3-way image classification set "DATASETS_ORGANIZED" from GitHub (louieesss/Capstone); label vocabulary: not pollinated, pollinated, pollinating.

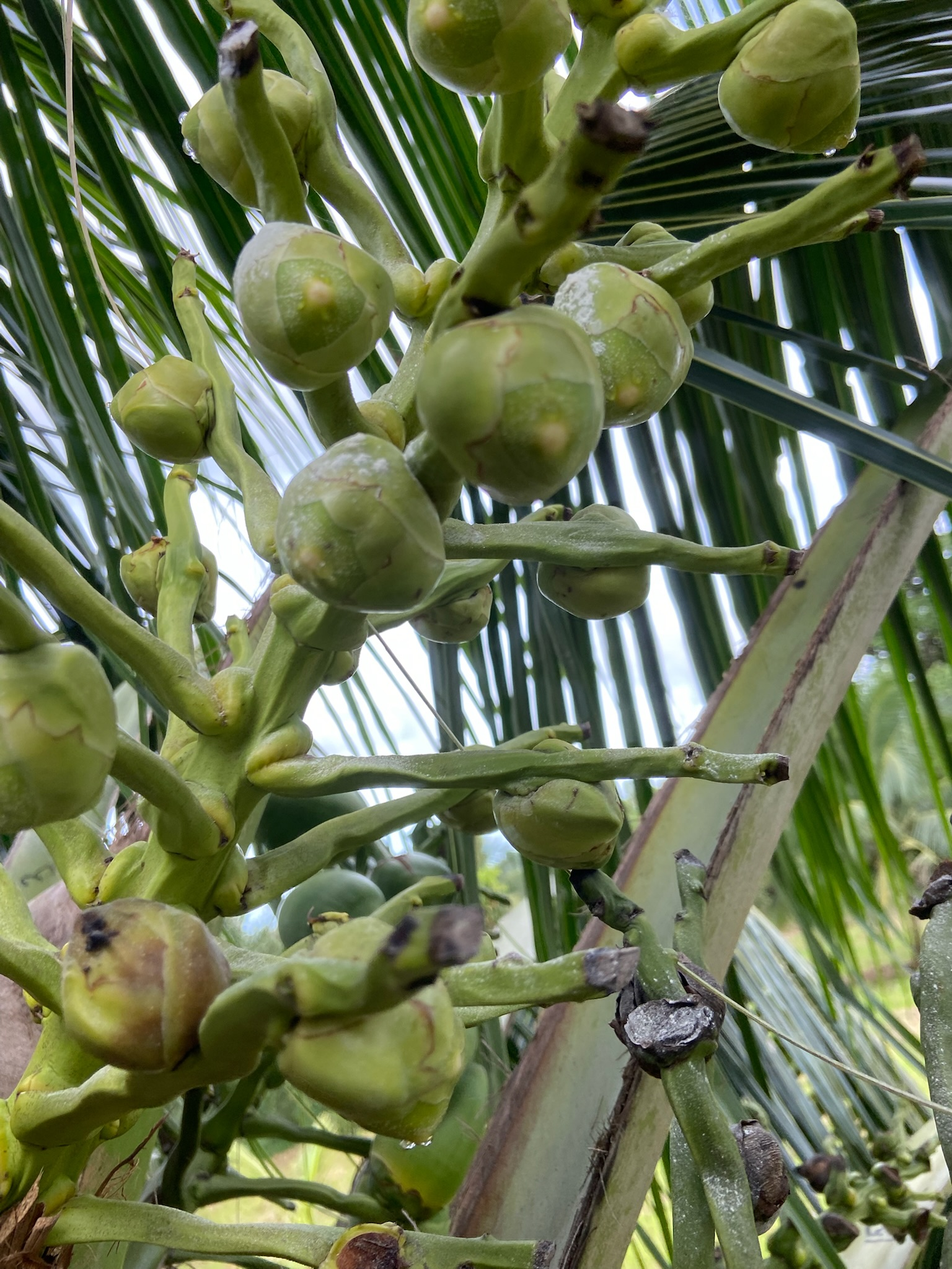
Label: not pollinated

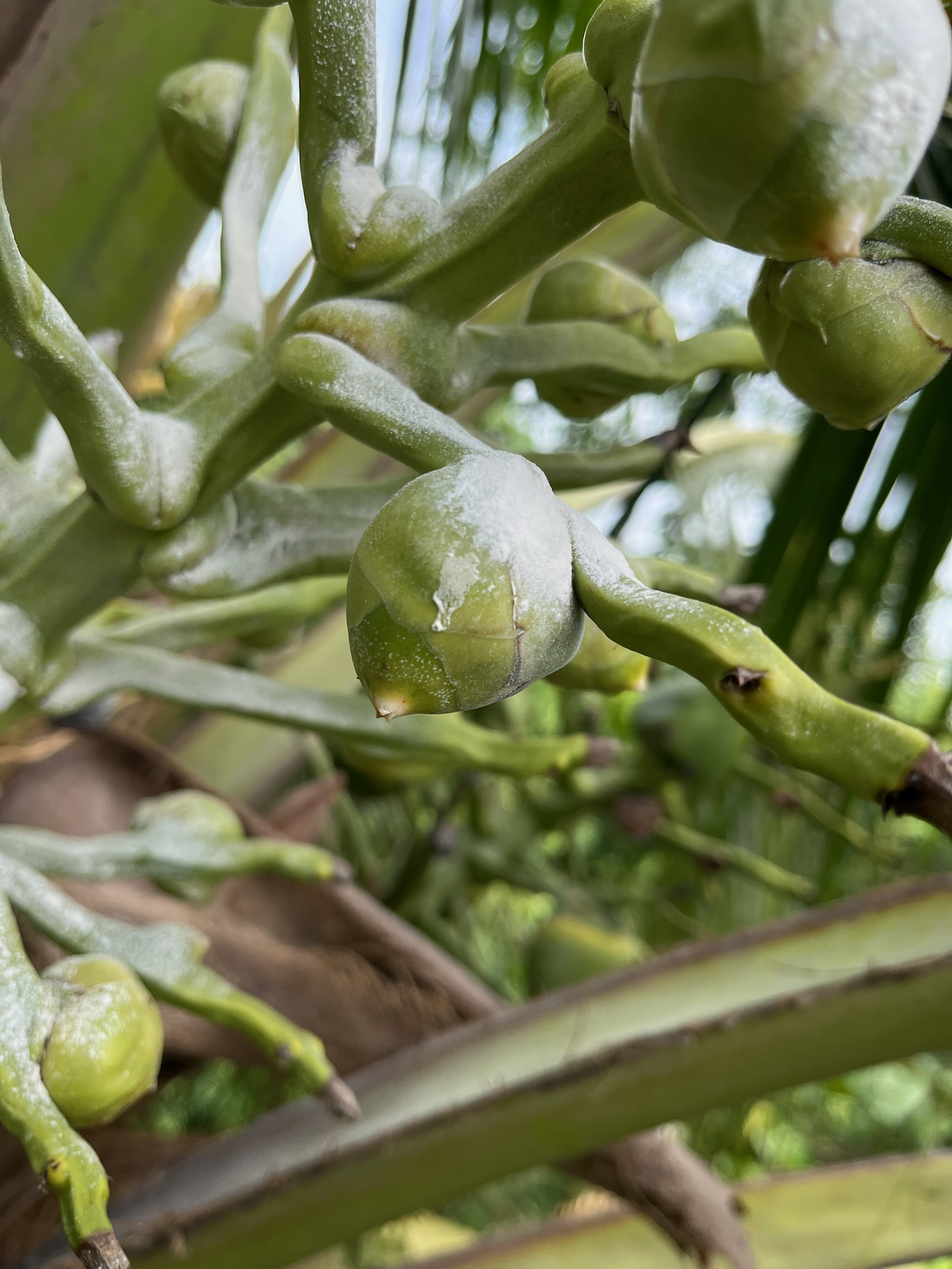
Label: pollinating

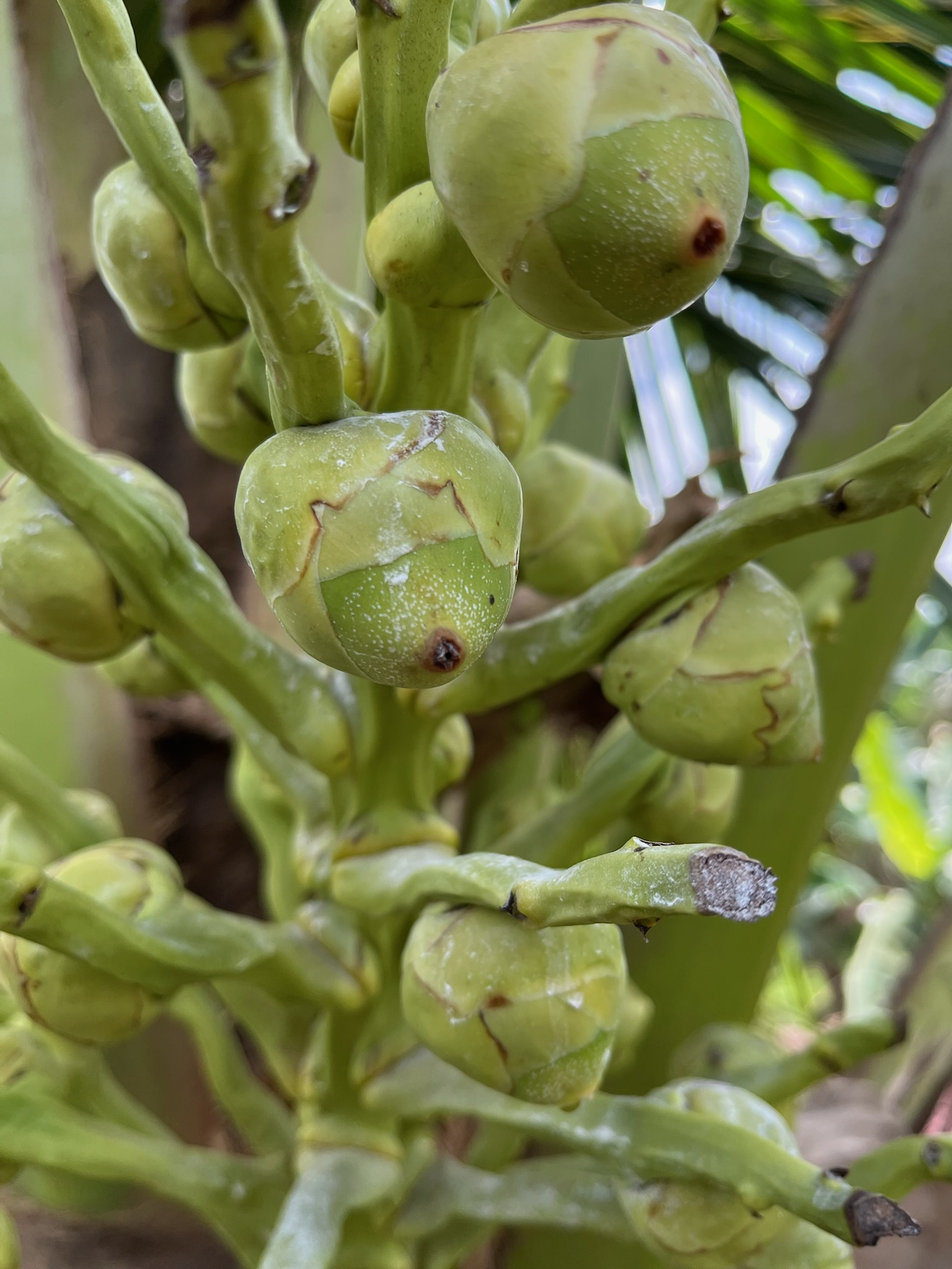
Label: pollinated

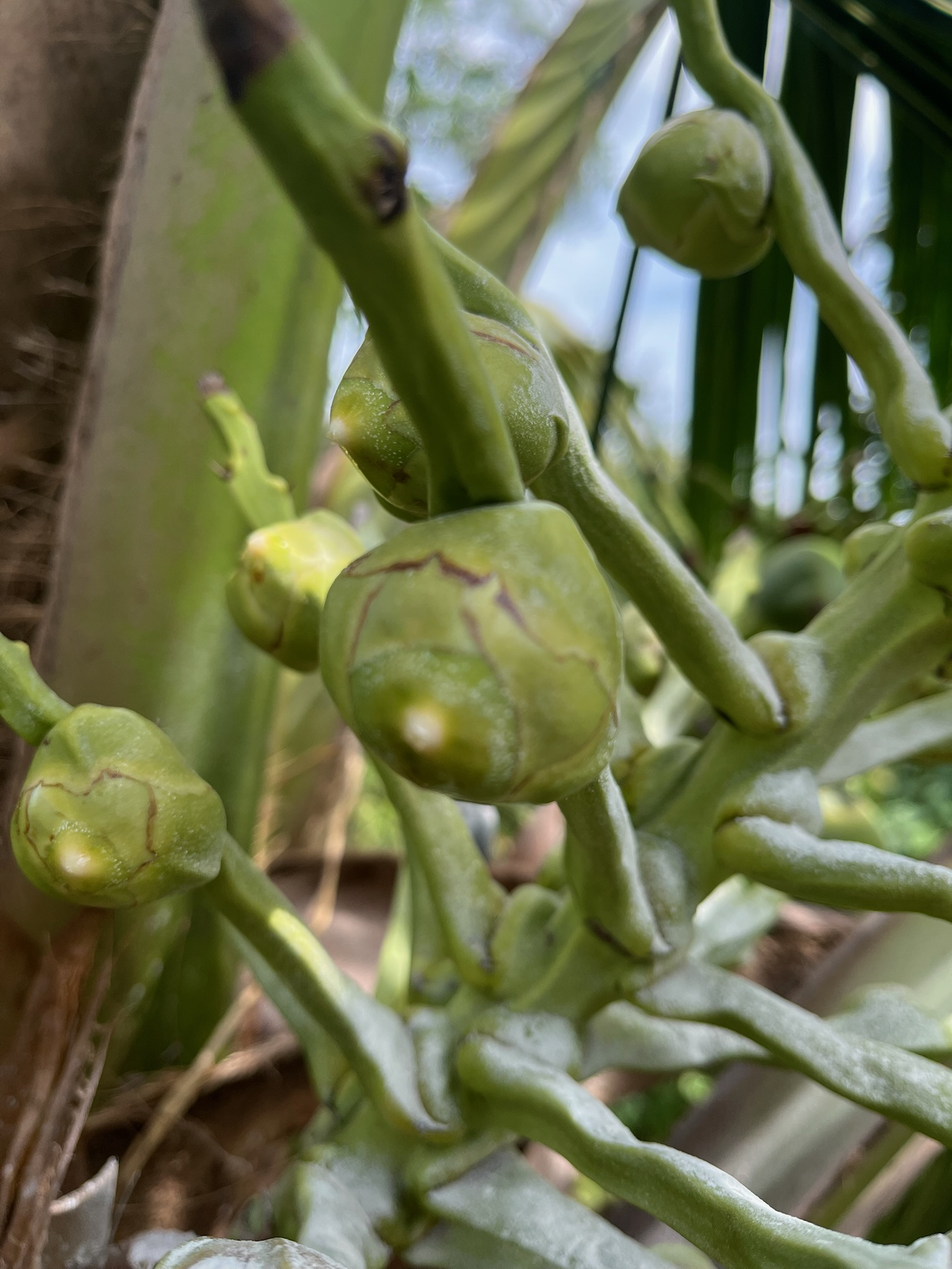
Label: pollinating

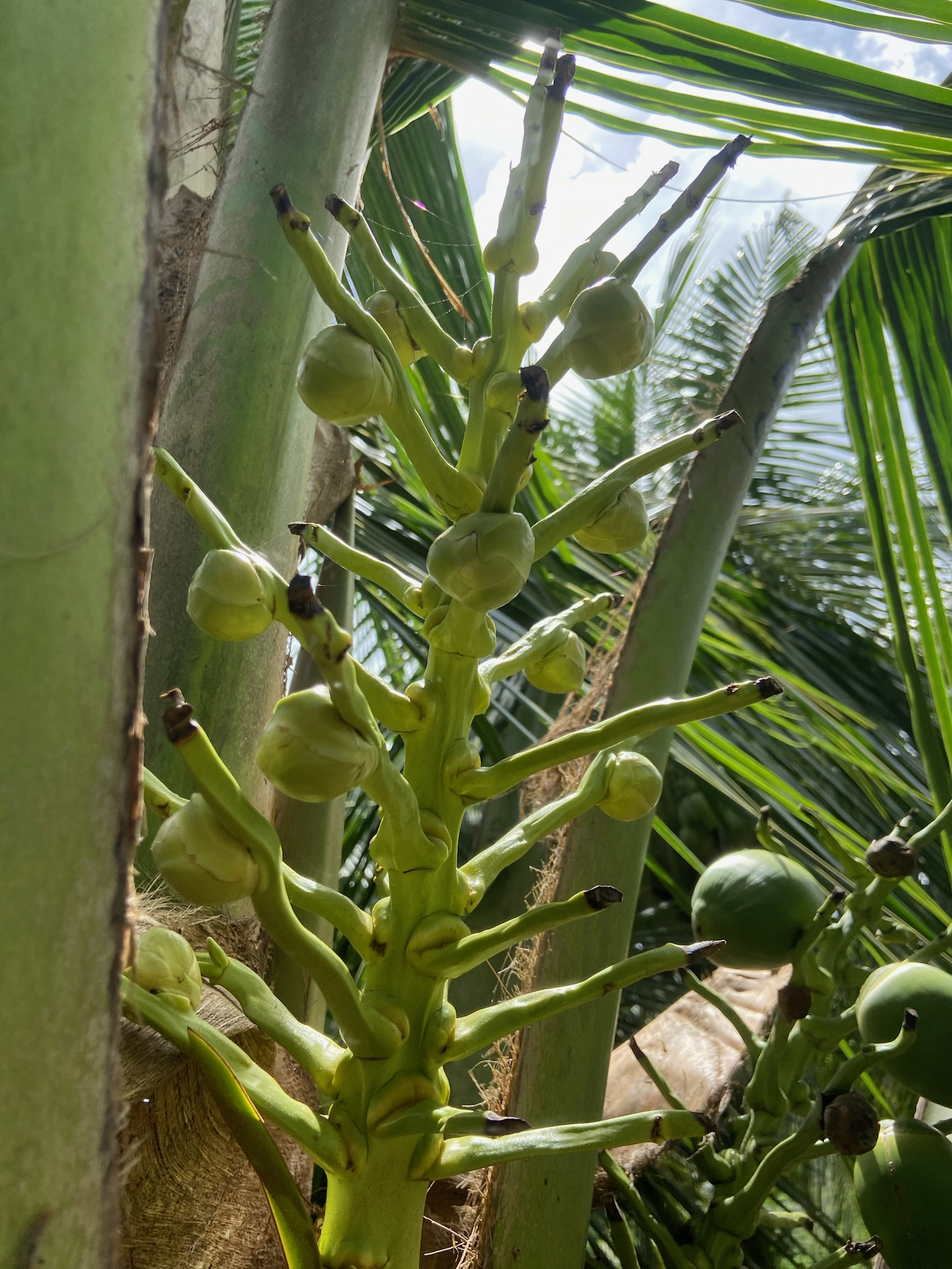
Label: not pollinated

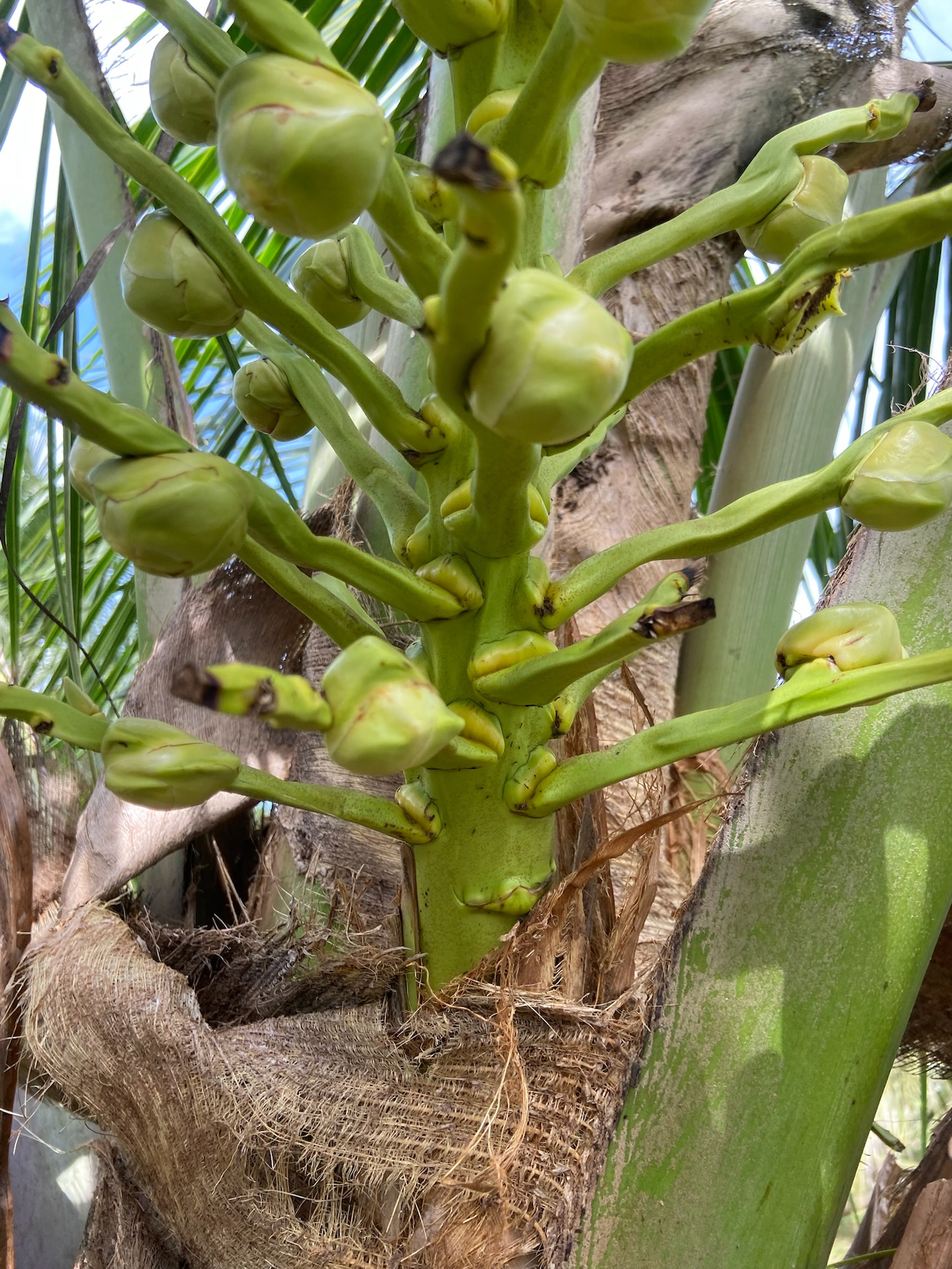
Label: not pollinated
